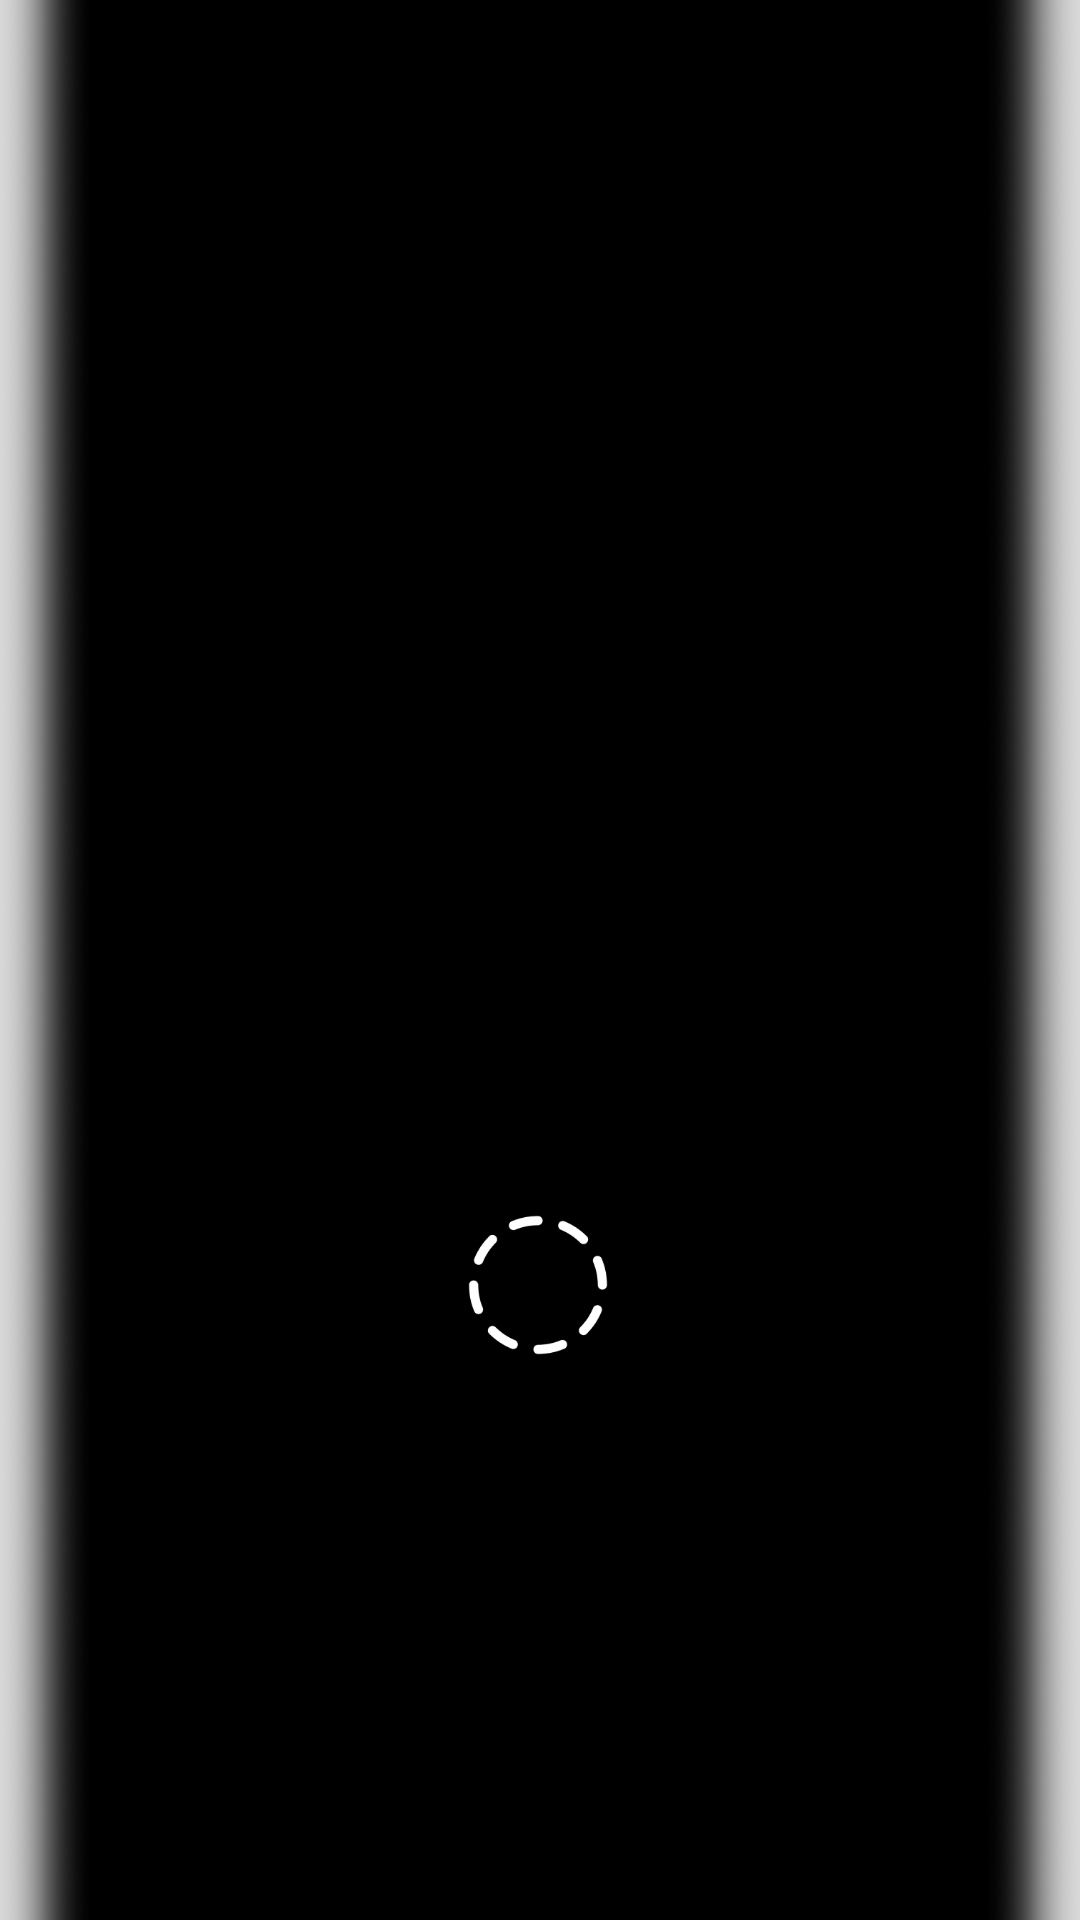

The Android layout XML behind this screen, and the referenced resources:
<!-- AndroidManifest.xml: application theme Theme.TestGame -->
<!-- res/layout/activity_main.xml -->
<?xml version="1.0" encoding="utf-8"?>
<androidx.constraintlayout.widget.ConstraintLayout xmlns:android="http://schemas.android.com/apk/res/android"
xmlns:app="http://schemas.android.com/apk/res-auto"
xmlns:tools="http://schemas.android.com/tools"
android:id="@+id/game_layout"
android:layout_width="match_parent"
android:layout_height="match_parent">

    <ImageView
        android:id="@+id/imageView"
        android:layout_width="wrap_content"
        android:layout_height="wrap_content"
        android:scaleType="fitXY"
        app:layout_constraintBottom_toBottomOf="parent"
        app:layout_constraintEnd_toEndOf="parent"
        app:layout_constraintStart_toStartOf="parent"
        app:layout_constraintTop_toTopOf="parent"
        app:srcCompat="@drawable/back_main" />

    <ImageView
        android:id="@+id/imageView6"
        android:layout_width="60dp"
        android:layout_height="60dp"
        app:layout_constraintBottom_toBottomOf="parent"
        app:layout_constraintEnd_toEndOf="@+id/imageView"
        app:layout_constraintHorizontal_bias="0.498"
        app:layout_constraintStart_toStartOf="@+id/imageView"
        app:layout_constraintTop_toTopOf="@+id/imageView"
        app:layout_constraintVertical_bias="0.687"
        app:srcCompat="@drawable/back_loader" />

</androidx.constraintlayout.widget.ConstraintLayout>
<!-- resources referenced by this layout -->
<resources>
  <!-- drawable back_loader: png bitmap (drawable, 32502 bytes) -->
  <!-- drawable back_main: png bitmap (drawable, 152628 bytes) -->
  <style name="Theme.TestGame" parent="Base.Theme.TestGame" />
  <style name="Base.Theme.TestGame" parent="Theme.Material3.DayNight.NoActionBar">
          
          
  
      </style>
</resources>
